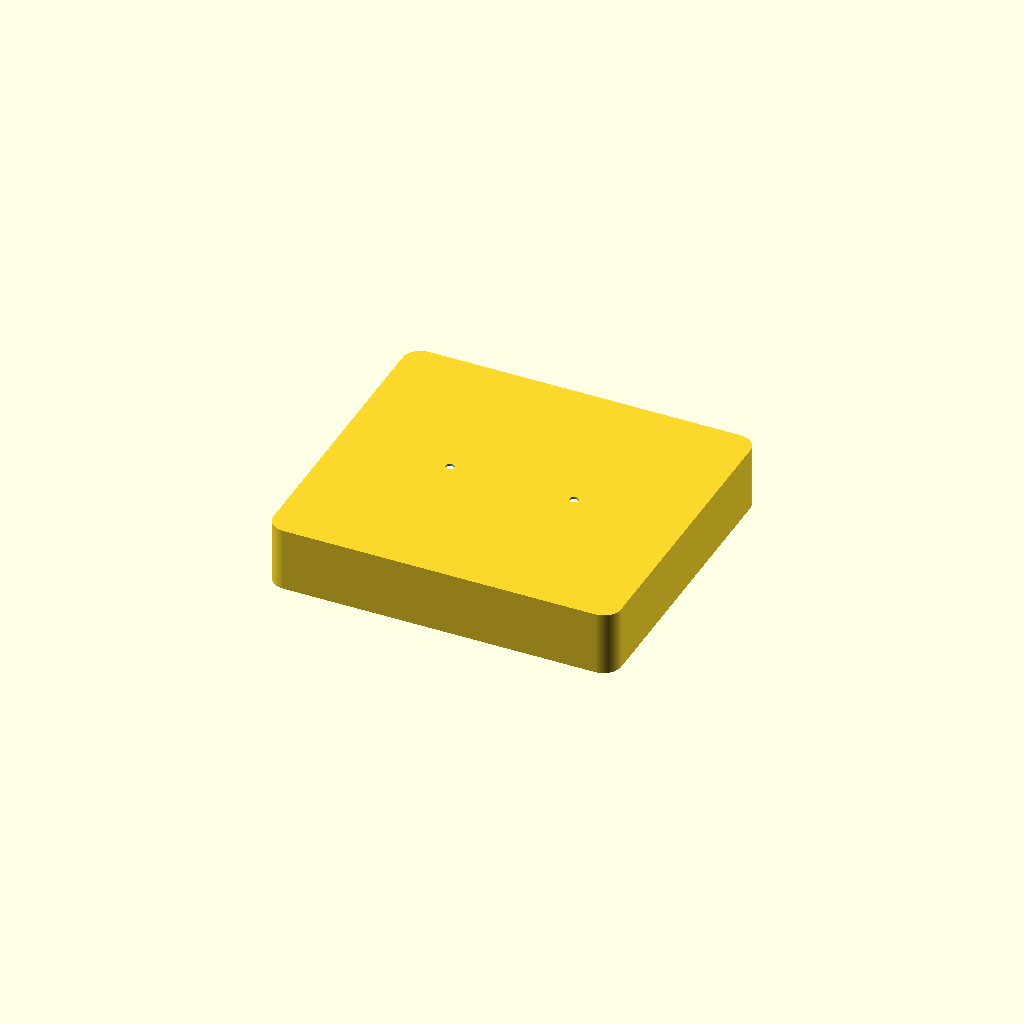
Cell 1: the model at its default parameters.
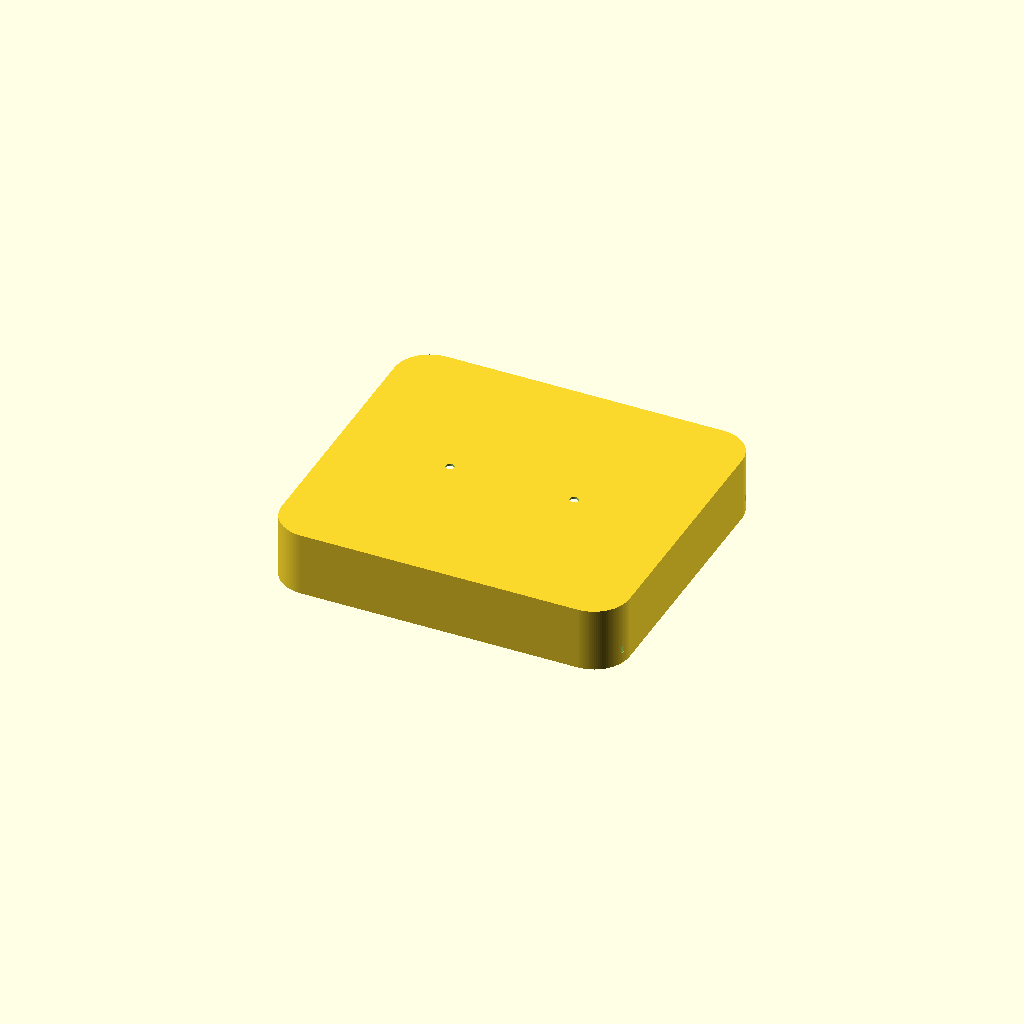
Cell 2 — corner_r set to 20, the other parameters unchanged.
One fixed orthographic camera (rotation 55°, 0°, 25°; colour scheme Cornfield) for every cell.
OpenSCAD source file models/cad/complete_single_layer_v4/upper_shell_snap_v2.scad:
// SmartPill removable upper shell V2: low-force snap feet + press-fit handle.
$fn = 128;

outer = [196,176,36];
corner_r = 10;
wall = 1.2;
roof = 1.2;
hole_x = 85;
hole_y = 75;
handle_pitch = 70;
handle_hole_d = 4.8;

module rounded_box(size,r) {
    hull() for(x=[-size[0]/2+r,size[0]/2-r],
               y=[-size[1]/2+r,size[1]/2-r])
        translate([x,y,0]) cylinder(r=r,h=size[2]);
}

module shell_v2() {
    difference() {
        rounded_box(outer,corner_r);
        // Complete open-bottom cavity; top remains flat and closed except for
        // the two filled press-fit handle holes.
        translate([0,0,-0.1])
            rounded_box([outer[0]-2*wall,outer[1]-2*wall,
                         outer[2]-roof+0.1],corner_r-wall);

        // Four shallow internal detents. They do not penetrate the side wall.
        for(sx=[-1,1],sy=[-1,1])
            translate([sx*(outer[0]/2-wall+0.15),sy*hole_y,8.0])
                cube([0.50,9,4.0],center=true);

        // Handle pegs fill these holes after assembly; no screws are visible.
        for(x=[-handle_pitch/2,handle_pitch/2])
            translate([x,0,outer[2]-roof-0.1])
                cylinder(d=handle_hole_d,h=roof+0.2);
    }
}

shell_v2();
Customizer parameters (derived from the source; name, type, default, range or options):
outer: vector, default [196, 176, 36]
corner_r: number, default 10
wall: number, default 1.2
roof: number, default 1.2
hole_x: number, default 85
hole_y: number, default 75
handle_pitch: number, default 70
handle_hole_d: number, default 4.8
